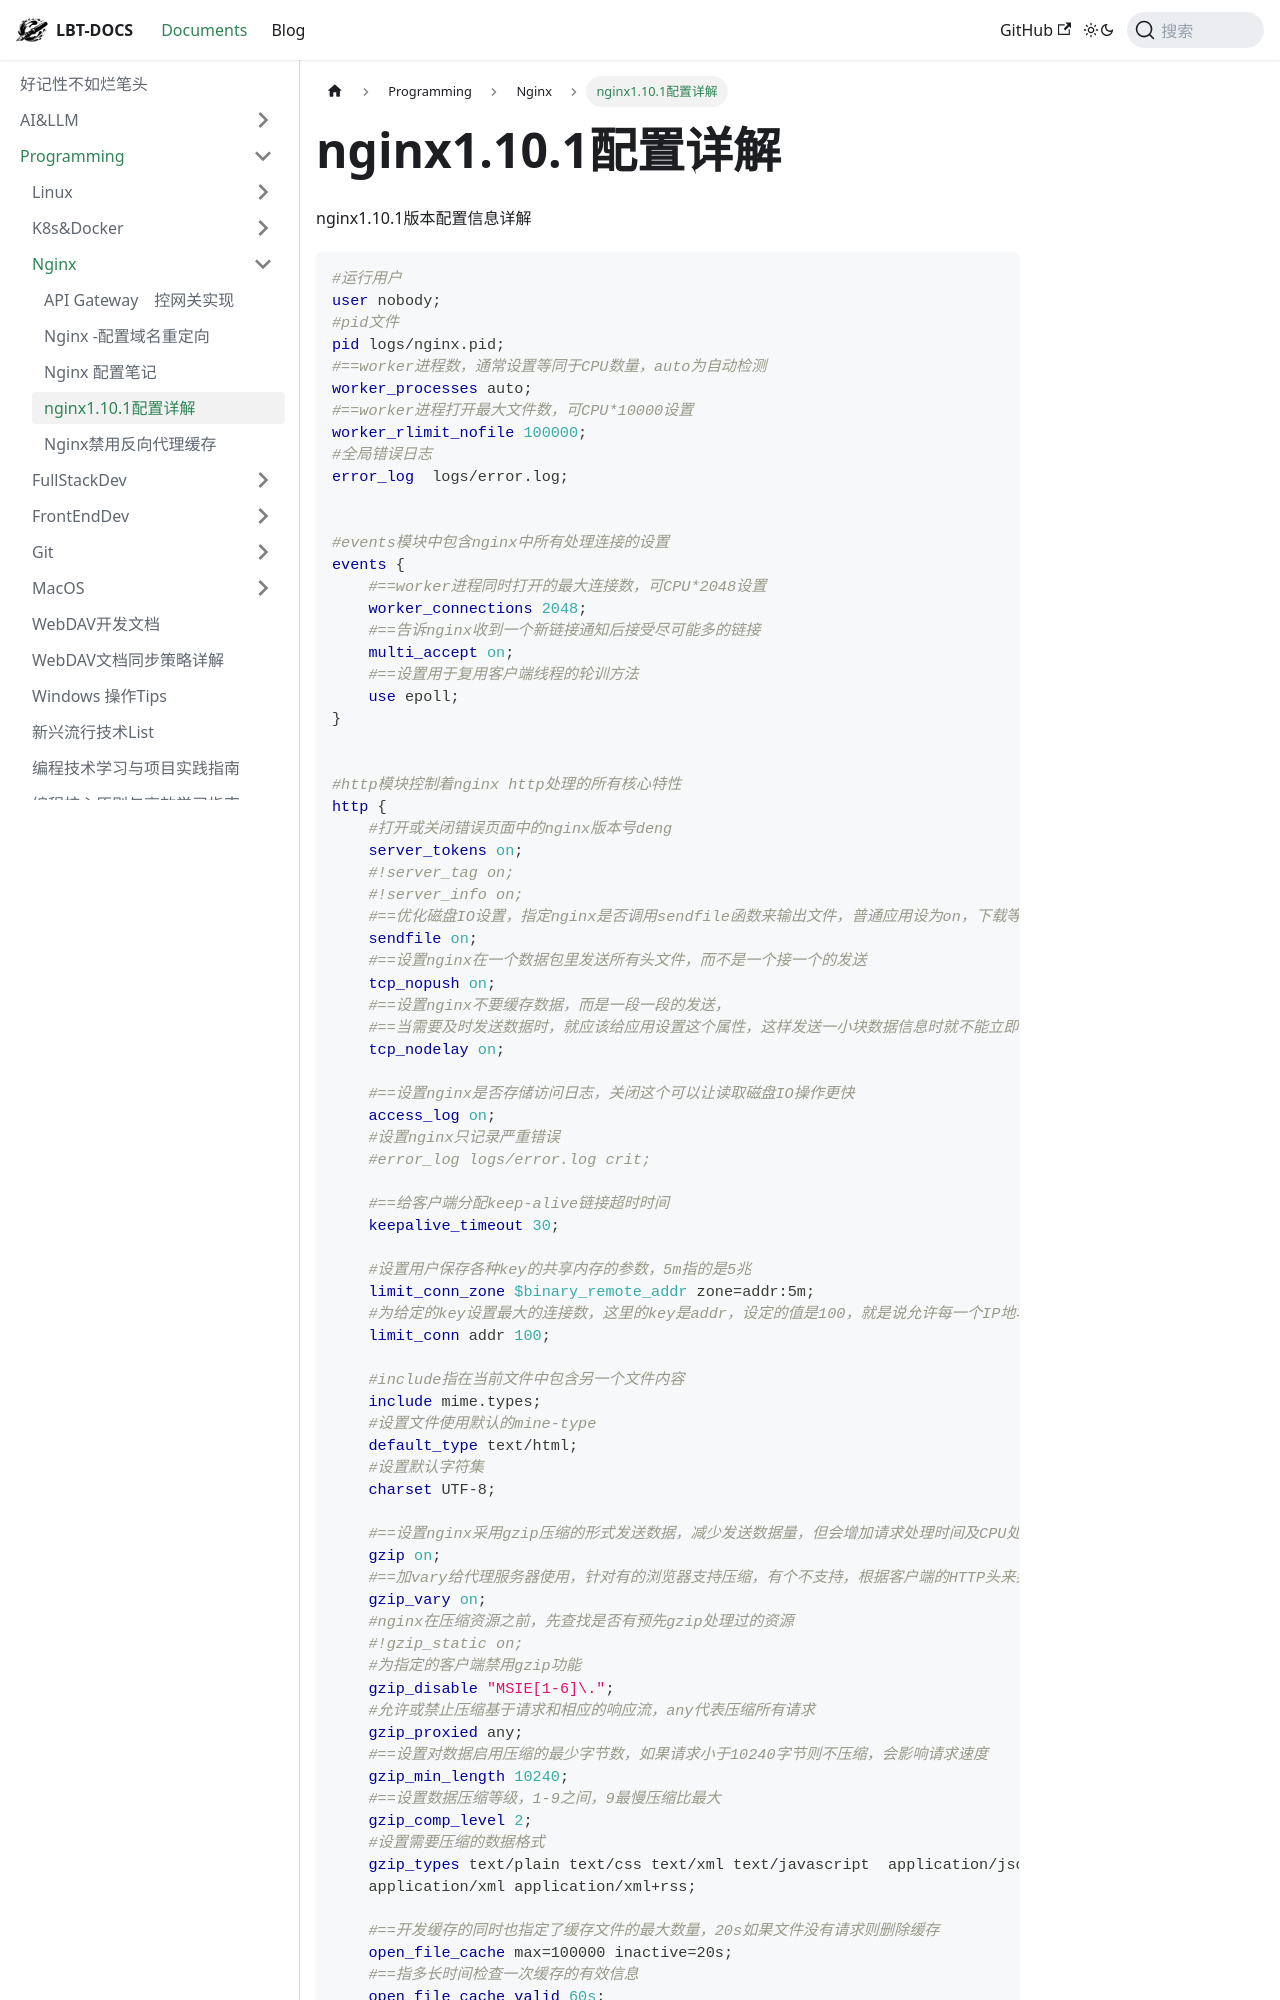

repository: fhvknb/lbt-docs · page: docs/Programming/Nginx/Nginx1-10-1配置.html · generator: docusaurus

---
title: nginx1.10.1配置详解
tags:
  - http
  - nginx
---

nginx1.10.1版本配置信息详解

<!--truncate-->

```nginx
#运行用户
user nobody;
#pid文件
pid logs/nginx.pid;
#==worker进程数，通常设置等同于CPU数量，auto为自动检测
worker_processes auto;
#==worker进程打开最大文件数，可CPU*10000设置
worker_rlimit_nofile 100000;
#全局错误日志
error_log  logs/error.log;


#events模块中包含nginx中所有处理连接的设置
events {
    #==worker进程同时打开的最大连接数，可CPU*2048设置
    worker_connections 2048;
    #==告诉nginx收到一个新链接通知后接受尽可能多的链接
    multi_accept on;
    #==设置用于复用客户端线程的轮训方法
    use epoll;
}


#http模块控制着nginx http处理的所有核心特性
http {
    #打开或关闭错误页面中的nginx版本号deng
    server_tokens on;
    #!server_tag on;
    #!server_info on;
    #==优化磁盘IO设置，指定nginx是否调用sendfile函数来输出文件，普通应用设为on，下载等磁盘IO高的应用，可设为off
    sendfile on;
    #==设置nginx在一个数据包里发送所有头文件，而不是一个接一个的发送
    tcp_nopush on;
    #==设置nginx不要缓存数据，而是一段一段的发送，
    #==当需要及时发送数据时，就应该给应用设置这个属性，这样发送一小块数据信息时就不能立即得到返回值
    tcp_nodelay on;

    #==设置nginx是否存储访问日志，关闭这个可以让读取磁盘IO操作更快
    access_log on;
    #设置nginx只记录严重错误
    #error_log logs/error.log crit;

    #==给客户端分配keep-alive链接超时时间
    keepalive_timeout 30;

    #设置用户保存各种key的共享内存的参数，5m指的是5兆
    limit_conn_zone $binary_remote_addr zone=addr:5m;
    #为给定的key设置最大的连接数，这里的key是addr，设定的值是100，就是说允许每一个IP地址最多同时打开100个连接
    limit_conn addr 100;

    #include指在当前文件中包含另一个文件内容
    include mime.types;
    #设置文件使用默认的mine-type
    default_type text/html;
    #设置默认字符集
    charset UTF-8;

    #==设置nginx采用gzip压缩的形式发送数据，减少发送数据量，但会增加请求处理时间及CPU处理时间，需要权衡
    gzip on;
    #==加vary给代理服务器使用，针对有的浏览器支持压缩，有个不支持，根据客户端的HTTP头来判断是否需要压缩
    gzip_vary on;
    #nginx在压缩资源之前，先查找是否有预先gzip处理过的资源
    #!gzip_static on;
    #为指定的客户端禁用gzip功能
    gzip_disable "MSIE[1-6]\.";
    #允许或禁止压缩基于请求和相应的响应流，any代表压缩所有请求
    gzip_proxied any;
    #==设置对数据启用压缩的最少字节数，如果请求小于10240字节则不压缩，会影响请求速度
    gzip_min_length 10240;
    #==设置数据压缩等级，1-9之间，9最慢压缩比最大
    gzip_comp_level 2;
    #设置需要压缩的数据格式
    gzip_types text/plain text/css text/xml text/javascript  application/json application/x-javascript \ 
    application/xml application/xml+rss;
